Run: headless pygame with SDL's dummy video driver; simulated clock (each Clock.tick advances the game by its frame time, no real sleeping); random seed 0; keys injected as events and as key.get_pressed() state; no mouse input.
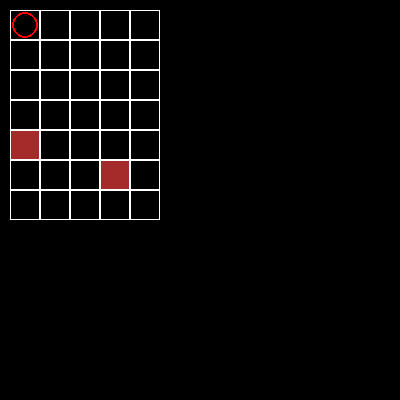
Frame 1 of 4 · flips 1–60 · no input
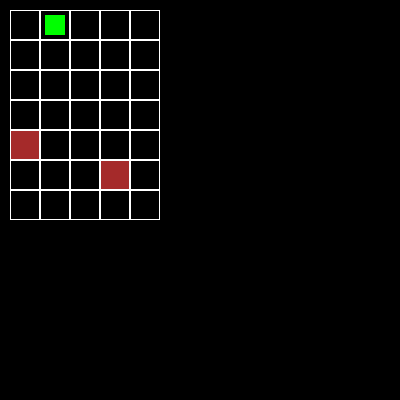
Frame 2 of 4 · flips 61–180 · tapped SPACE, RETURN · held RIGHT (→), D
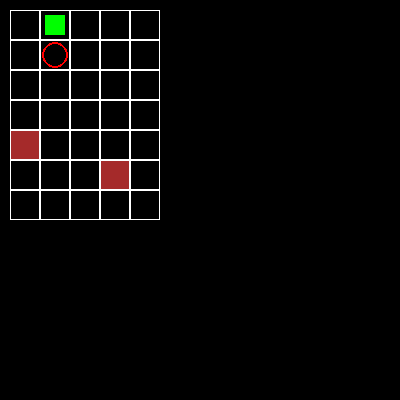
Frame 3 of 4 · flips 181–300 · held DOWN (↓), S
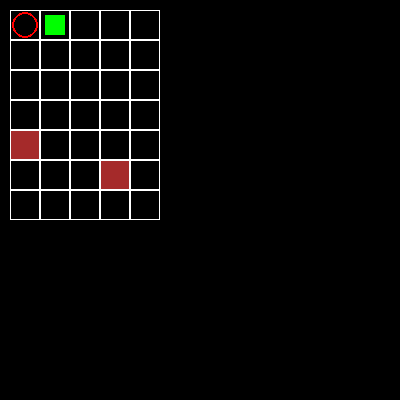
Frame 4 of 4 · flips 301–420 · held LEFT (←), A, UP (↑), W

The pygame program that drew these frames:

import pygame


class Board:
    def __init__(self, width, height):
        self.width = width
        self.height = height
        self.board = [[0] * width for _ in range(height)]
        self.board[4][0] = 2
        self.board[5][3] = 2
        self.bomboard = [[0] * width for _ in range(height)]
        self.left = 10
        self.top = 10
        self.cell_size = 30
        self.x = 0
        self.y = 0
        self.player = self.board[self.x][self.y] = 1

    def set_view(self, left, top, cell_size):
        self.left = left
        self.top = top
        self.cell_size = cell_size

    def render(self, screen):
        for i in range(self.height):
            for j in range(self.width):
                if self.bomboard[i][j] == 3:
                    pygame.draw.rect(screen, "green", (
                        self.left + (j * self.cell_size) + 5, self.top + (i * self.cell_size) + 5, self.cell_size - 10,
                        self.cell_size - 10))
                    pygame.draw.rect(screen, "white", (
                        self.left + (j * self.cell_size), self.top + (i * self.cell_size), self.cell_size,
                        self.cell_size),
                                     width=1)

                elif self.board[i][j] == 1:
                    pygame.draw.circle(screen, "red", ((self.left + (j * self.cell_size)) + self.cell_size / 2,
                                                       (self.top + (i * self.cell_size)) + self.cell_size / 2),
                                       self.cell_size / 2 - 2,
                                       width=2)
                    pygame.draw.rect(screen, "white", (
                        self.left + (j * self.cell_size), self.top + (i * self.cell_size), self.cell_size,
                        self.cell_size),
                                     width=1)
                elif self.board[i][j] == 2:
                    pygame.draw.rect(screen, "brown", (
                        self.left + (j * self.cell_size), self.top + (i * self.cell_size), self.cell_size,
                        self.cell_size))
                    pygame.draw.rect(screen, "white", (
                        self.left + (j * self.cell_size), self.top + (i * self.cell_size), self.cell_size,
                        self.cell_size),
                                     width=1)
                elif self.board[i][j] == 0:
                    pygame.draw.rect(screen, "white", (
                        self.left + (j * self.cell_size), self.top + (i * self.cell_size), self.cell_size,
                        self.cell_size),
                                     width=1)

    def down(self):
        if self.x + 1 != self.height and self.board[self.x + 1][self.y] != 2:
            self.board[self.x][self.y] = 0
            self.x += 1
            self.board[self.x][self.y] = self.player
            for i in range(len(self.bomboard)):
                print(self.bomboard[i])
        else:
            self.board[self.x][self.y] = self.board[self.x][self.y]

    def up(self):
        if self.x - 1 != -1 and self.board[self.x - 1][self.y] != 2:
            self.board[self.x][self.y] = 0
            self.x -= 1
            self.board[self.x][self.y] = self.player
        else:
            self.board[self.x][self.y] = self.board[self.x][self.y]

    def left1(self):
        if self.y - 1 != -1 and self.board[self.x][self.y - 1] != 2:
            self.board[self.x][self.y] = 0
            self.y -= 1
            self.board[self.x][self.y] = self.player
        else:
            self.board[self.x][self.y] = self.board[self.x][self.y]

    def right(self):
        if self.y + 1 != self.width and self.board[self.x][self.y + 1] != 2:
            self.board[self.x][self.y] = 0
            self.y += 1
            self.board[self.x][self.y] = self.player
        else:
            self.board[self.x][self.y] = self.board[self.x][self.y]

    def bomb1(self):
        self.bomboard[self.x][self.y] = 3
        for i in range(len(self.bomboard)):
            print(self.bomboard[i])


if __name__ == '__main__':
    pygame.display.set_caption('Чёрное в белое и наоборот')
    size = width, height = 400, 400
    screen = pygame.display.set_mode(size)
    screen.fill('black')
    board = Board(5, 7)
    running = True
    while running:
        for event in pygame.event.get():
            if event.type == pygame.QUIT:
                running = False
            if event.type == pygame.KEYDOWN:
                if event.key == pygame.K_SPACE:
                    board.bomb1()
                if event.key == pygame.K_DOWN:
                    board.down()
                if event.key == pygame.K_UP:
                    board.up()
                if event.key == pygame.K_LEFT:
                    board.left1()
                if event.key == pygame.K_RIGHT:
                    board.right()
        screen.fill((0, 0, 0))
        board.render(screen)
        pygame.display.flip()
